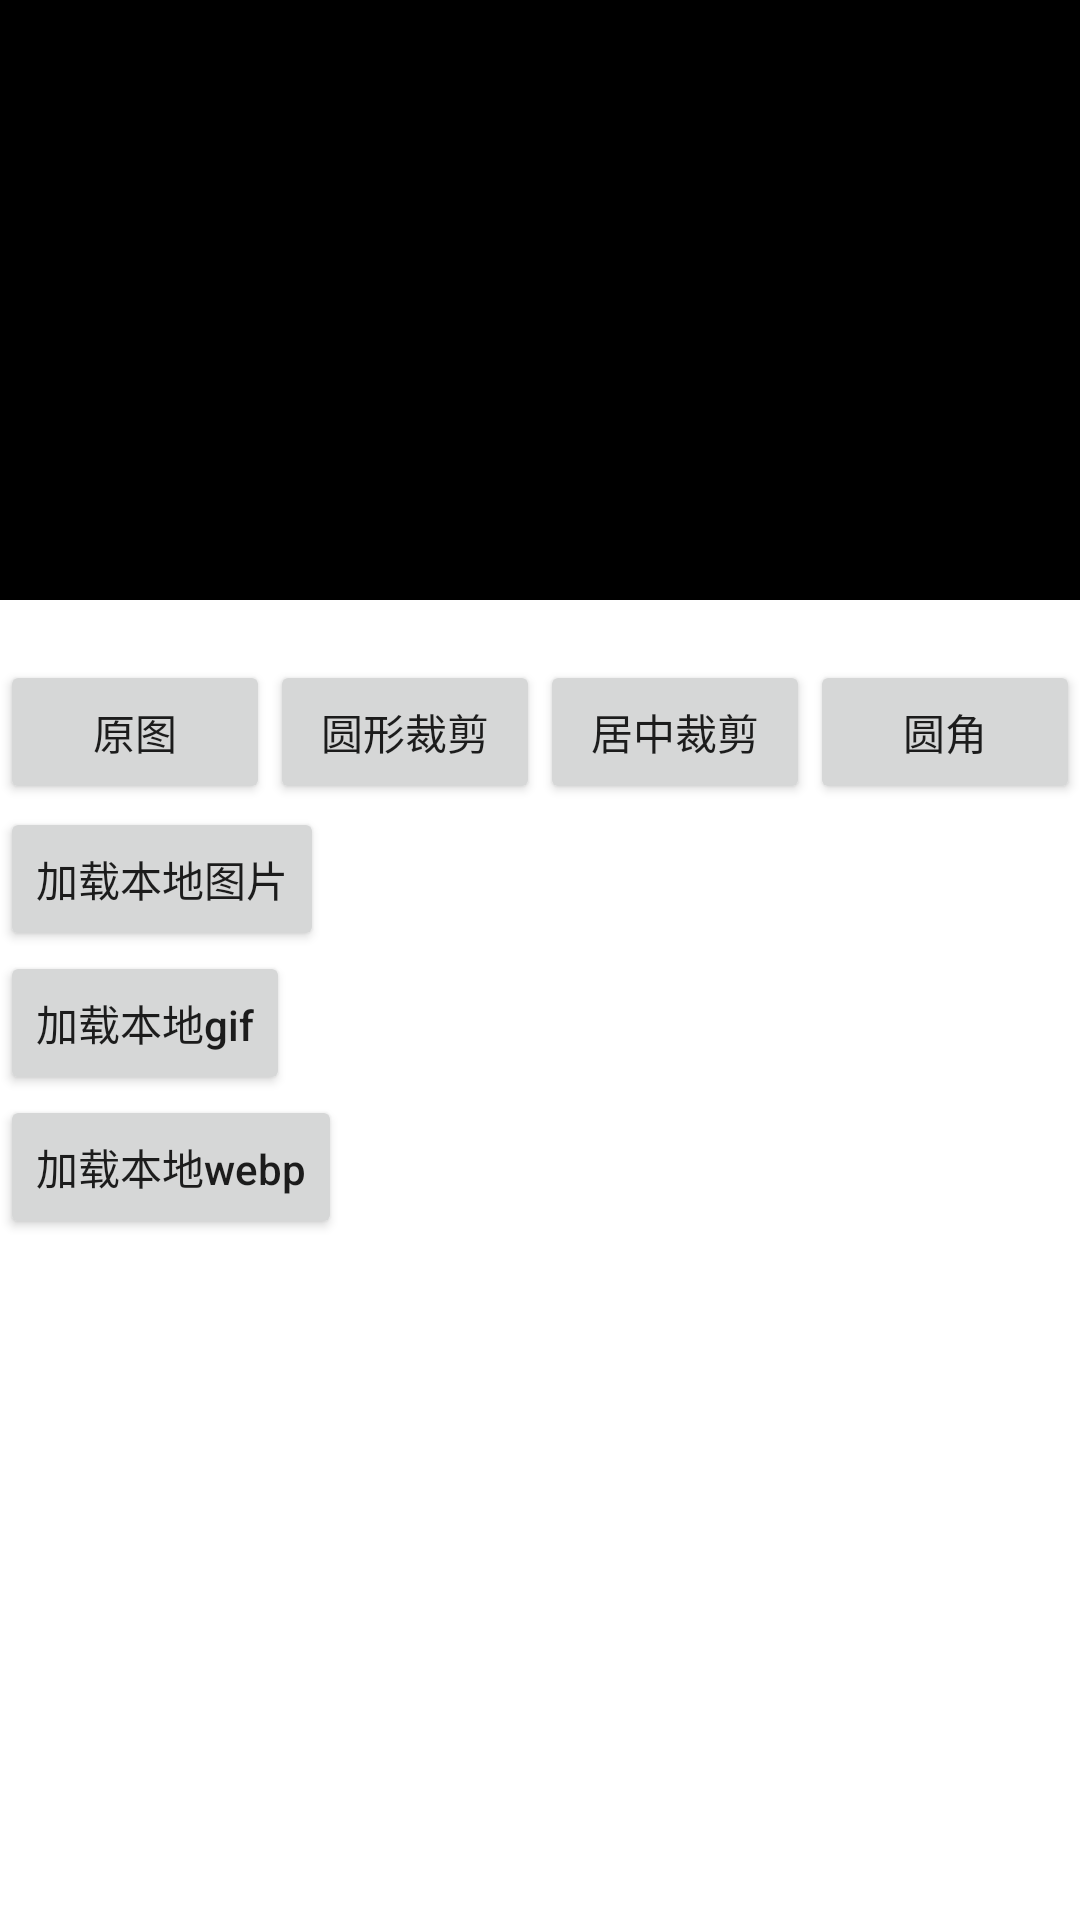

Layout XML and referenced resources for this Android screen:
<!-- AndroidManifest.xml: application theme AppTheme -->
<!-- res/layout/activity_main_glide.xml -->
<?xml version="1.0" encoding="utf-8"?>
<LinearLayout xmlns:android="http://schemas.android.com/apk/res/android"
    xmlns:tools="http://schemas.android.com/tools"
    android:layout_width="match_parent"
    android:layout_height="match_parent"
    android:background="#000000"
    android:orientation="vertical">

    <ImageView
        android:id="@+id/image"
        android:layout_width="200dp"
        android:layout_height="200dp"
        android:layout_gravity="center_horizontal"
        tools:ignore="ContentDescription" />

    <androidx.core.widget.NestedScrollView
        android:layout_width="match_parent"
        android:layout_height="match_parent"
        android:background="#ffffff">

        <LinearLayout
            android:id="@+id/ll_bg"
            android:layout_width="match_parent"
            android:layout_height="match_parent"
            android:orientation="vertical">

            <androidx.appcompat.widget.AppCompatTextView
                android:id="@+id/imageUrl"
                android:layout_width="match_parent"
                android:layout_height="wrap_content" />

            <LinearLayout
                android:layout_width="match_parent"
                android:layout_height="50dp"
                android:gravity="center_vertical"
                android:orientation="horizontal">

                <Button
                    android:id="@+id/btn_original"
                    android:layout_width="0dp"
                    android:layout_height="wrap_content"
                    android:layout_weight="1"
                    android:text="原图"
                    android:textAllCaps="false"
                    tools:ignore="HardcodedText" />

                <Button
                    android:id="@+id/btn_circle_crop"
                    android:layout_width="0dp"
                    android:layout_height="wrap_content"
                    android:layout_weight="1"
                    android:text="圆形裁剪"
                    android:textAllCaps="false"
                    tools:ignore="HardcodedText" />

                <Button
                    android:id="@+id/btn_center_crop"
                    android:layout_width="0dp"
                    android:layout_height="wrap_content"
                    android:layout_weight="1"
                    android:text="居中裁剪"
                    android:textAllCaps="false"
                    tools:ignore="HardcodedText" />

                <Button
                    android:id="@+id/btn_corner"
                    android:layout_width="0dp"
                    android:layout_height="wrap_content"
                    android:layout_weight="1"
                    android:text="圆角"
                    android:textAllCaps="false"
                    tools:ignore="HardcodedText" />

            </LinearLayout>


            <Button
                android:id="@+id/btn_load_local_image"
                android:layout_width="wrap_content"
                android:layout_height="wrap_content"
                android:text="加载本地图片"
                android:textAllCaps="false"
                tools:ignore="HardcodedText" />

            <Button
                android:id="@+id/btn_load_local_gif"
                android:layout_width="wrap_content"
                android:layout_height="wrap_content"
                android:text="加载本地gif"
                android:textAllCaps="false"
                tools:ignore="HardcodedText" />


            <Button
                android:id="@+id/btn_load_local_webp"
                android:layout_width="wrap_content"
                android:layout_height="wrap_content"
                android:text="加载本地webp"
                android:textAllCaps="false"
                tools:ignore="HardcodedText" />

        </LinearLayout>

    </androidx.core.widget.NestedScrollView>


</LinearLayout>
<!-- resources referenced by this layout -->
<resources>
  <style name="AppTheme" parent="Theme.AppCompat.Light" />
</resources>
